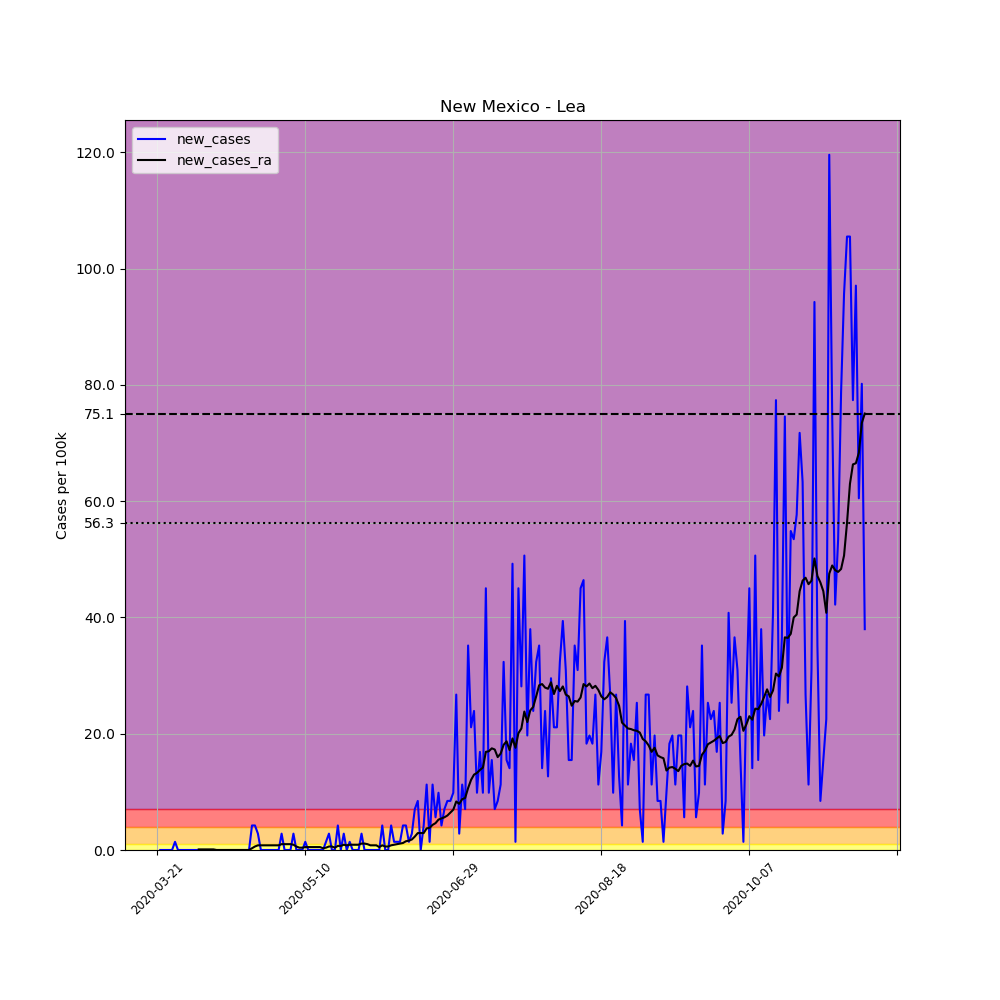

The data file committed next to this chart (first rows):
, date, county, state, fips, cases, deaths, COUNTY, STNAME, CTYNAME, POPESTIMATE2019, per_100k, new_cases, new_cases_ra
239980, 2020-03-21, Lea, New Mexico, 35025, 1, 0, 25, New Mexico, Lea, 71070, 1.407, , 
239981, 2020-03-22, Lea, New Mexico, 35025, 1, 0, 25, New Mexico, Lea, 71070, 1.407, 0.0, 
239982, 2020-03-23, Lea, New Mexico, 35025, 1, 0, 25, New Mexico, Lea, 71070, 1.407, 0.0, 
239983, 2020-03-24, Lea, New Mexico, 35025, 1, 0, 25, New Mexico, Lea, 71070, 1.407, 0.0, 
239984, 2020-03-25, Lea, New Mexico, 35025, 1, 0, 25, New Mexico, Lea, 71070, 1.407, 0.0, 
239985, 2020-03-26, Lea, New Mexico, 35025, 1, 0, 25, New Mexico, Lea, 71070, 1.407, 0.0, 
239986, 2020-03-27, Lea, New Mexico, 35025, 2, 0, 25, New Mexico, Lea, 71070, 2.814, 1.407, 
239987, 2020-03-28, Lea, New Mexico, 35025, 2, 0, 25, New Mexico, Lea, 71070, 2.814, 0.0, 
239988, 2020-03-29, Lea, New Mexico, 35025, 2, 0, 25, New Mexico, Lea, 71070, 2.814, 0.0, 
239989, 2020-03-30, Lea, New Mexico, 35025, 2, 0, 25, New Mexico, Lea, 71070, 2.814, 0.0, 
239990, 2020-03-31, Lea, New Mexico, 35025, 2, 0, 25, New Mexico, Lea, 71070, 2.814, 0.0, 
239991, 2020-04-01, Lea, New Mexico, 35025, 2, 0, 25, New Mexico, Lea, 71070, 2.814, 0.0, 
239992, 2020-04-02, Lea, New Mexico, 35025, 2, 0, 25, New Mexico, Lea, 71070, 2.814, 0.0, 
239993, 2020-04-03, Lea, New Mexico, 35025, 2, 0, 25, New Mexico, Lea, 71070, 2.814, 0.0, 
239994, 2020-04-04, Lea, New Mexico, 35025, 2, 0, 25, New Mexico, Lea, 71070, 2.814, 0.0, 0.1005
239995, 2020-04-05, Lea, New Mexico, 35025, 2, 0, 25, New Mexico, Lea, 71070, 2.814, 0.0, 0.1005
239996, 2020-04-06, Lea, New Mexico, 35025, 2, 0, 25, New Mexico, Lea, 71070, 2.814, 0.0, 0.1005
239997, 2020-04-07, Lea, New Mexico, 35025, 2, 0, 25, New Mexico, Lea, 71070, 2.814, 0.0, 0.1005
239998, 2020-04-08, Lea, New Mexico, 35025, 2, 0, 25, New Mexico, Lea, 71070, 2.814, 0.0, 0.1005
239999, 2020-04-09, Lea, New Mexico, 35025, 2, 0, 25, New Mexico, Lea, 71070, 2.814, 0.0, 0.1005
240000, 2020-04-10, Lea, New Mexico, 35025, 2, 0, 25, New Mexico, Lea, 71070, 2.814, 0.0, 0.0
240001, 2020-04-11, Lea, New Mexico, 35025, 2, 0, 25, New Mexico, Lea, 71070, 2.814, 0.0, 0.0
240002, 2020-04-12, Lea, New Mexico, 35025, 2, 0, 25, New Mexico, Lea, 71070, 2.814, 0.0, 0.0
240003, 2020-04-13, Lea, New Mexico, 35025, 2, 0, 25, New Mexico, Lea, 71070, 2.814, 0.0, 0.0
240004, 2020-04-14, Lea, New Mexico, 35025, 2, 0, 25, New Mexico, Lea, 71070, 2.814, 0.0, 0.0
240005, 2020-04-15, Lea, New Mexico, 35025, 2, 0, 25, New Mexico, Lea, 71070, 2.814, 0.0, 0.0
240006, 2020-04-16, Lea, New Mexico, 35025, 2, 0, 25, New Mexico, Lea, 71070, 2.814, 0.0, 0.0
240007, 2020-04-17, Lea, New Mexico, 35025, 2, 0, 25, New Mexico, Lea, 71070, 2.814, 0.0, 0.0
240008, 2020-04-18, Lea, New Mexico, 35025, 2, 0, 25, New Mexico, Lea, 71070, 2.814, 0.0, 0.0
240009, 2020-04-19, Lea, New Mexico, 35025, 2, 0, 25, New Mexico, Lea, 71070, 2.814, 0.0, 0.0
240010, 2020-04-20, Lea, New Mexico, 35025, 2, 0, 25, New Mexico, Lea, 71070, 2.814, 0.0, 0.0
240011, 2020-04-21, Lea, New Mexico, 35025, 2, 0, 25, New Mexico, Lea, 71070, 2.814, 0.0, 0.0
240012, 2020-04-22, Lea, New Mexico, 35025, 5, 0, 25, New Mexico, Lea, 71070, 7.035, 4.221, 0.3015
240013, 2020-04-23, Lea, New Mexico, 35025, 8, 0, 25, New Mexico, Lea, 71070, 11.26, 4.221, 0.603
240014, 2020-04-24, Lea, New Mexico, 35025, 10, 0, 25, New Mexico, Lea, 71070, 14.07, 2.814, 0.804
240015, 2020-04-25, Lea, New Mexico, 35025, 10, 0, 25, New Mexico, Lea, 71070, 14.07, 0.0, 0.804
240016, 2020-04-26, Lea, New Mexico, 35025, 10, 0, 25, New Mexico, Lea, 71070, 14.07, 0.0, 0.804
240017, 2020-04-27, Lea, New Mexico, 35025, 10, 0, 25, New Mexico, Lea, 71070, 14.07, 0.0, 0.804
240018, 2020-04-28, Lea, New Mexico, 35025, 10, 0, 25, New Mexico, Lea, 71070, 14.07, 0.0, 0.804
240019, 2020-04-29, Lea, New Mexico, 35025, 10, 0, 25, New Mexico, Lea, 71070, 14.07, 0.0, 0.804
240020, 2020-04-30, Lea, New Mexico, 35025, 10, 0, 25, New Mexico, Lea, 71070, 14.07, 0.0, 0.804
240021, 2020-05-01, Lea, New Mexico, 35025, 10, 0, 25, New Mexico, Lea, 71070, 14.07, 0.0, 0.804
240022, 2020-05-02, Lea, New Mexico, 35025, 12, 0, 25, New Mexico, Lea, 71070, 16.88, 2.814, 1.005
240023, 2020-05-03, Lea, New Mexico, 35025, 12, 0, 25, New Mexico, Lea, 71070, 16.88, 0.0, 1.005
240024, 2020-05-04, Lea, New Mexico, 35025, 12, 0, 25, New Mexico, Lea, 71070, 16.88, 0.0, 1.005
240025, 2020-05-05, Lea, New Mexico, 35025, 12, 0, 25, New Mexico, Lea, 71070, 16.88, 0.0, 1.005
240026, 2020-05-06, Lea, New Mexico, 35025, 14, 0, 25, New Mexico, Lea, 71070, 19.7, 2.814, 0.9045
240027, 2020-05-07, Lea, New Mexico, 35025, 14, 0, 25, New Mexico, Lea, 71070, 19.7, 0.0, 0.603
240028, 2020-05-08, Lea, New Mexico, 35025, 14, 0, 25, New Mexico, Lea, 71070, 19.7, 0.0, 0.402
240029, 2020-05-09, Lea, New Mexico, 35025, 14, 0, 25, New Mexico, Lea, 71070, 19.7, 0.0, 0.402
240030, 2020-05-10, Lea, New Mexico, 35025, 15, 0, 25, New Mexico, Lea, 71070, 21.11, 1.407, 0.5025
240031, 2020-05-11, Lea, New Mexico, 35025, 15, 0, 25, New Mexico, Lea, 71070, 21.11, 0.0, 0.5025
240032, 2020-05-12, Lea, New Mexico, 35025, 15, 0, 25, New Mexico, Lea, 71070, 21.11, 0.0, 0.5025
240033, 2020-05-13, Lea, New Mexico, 35025, 15, 0, 25, New Mexico, Lea, 71070, 21.11, 0.0, 0.5025
240034, 2020-05-14, Lea, New Mexico, 35025, 15, 0, 25, New Mexico, Lea, 71070, 21.11, 0.0, 0.5025
240035, 2020-05-15, Lea, New Mexico, 35025, 15, 0, 25, New Mexico, Lea, 71070, 21.11, 0.0, 0.5025
240036, 2020-05-16, Lea, New Mexico, 35025, 15, 0, 25, New Mexico, Lea, 71070, 21.11, 0.0, 0.3015
240037, 2020-05-17, Lea, New Mexico, 35025, 16, 0, 25, New Mexico, Lea, 71070, 22.51, 1.407, 0.402
240038, 2020-05-18, Lea, New Mexico, 35025, 18, 0, 25, New Mexico, Lea, 71070, 25.33, 2.814, 0.603
240039, 2020-05-19, Lea, New Mexico, 35025, 18, 0, 25, New Mexico, Lea, 71070, 25.33, 0.0, 0.603
... 180 more rows
